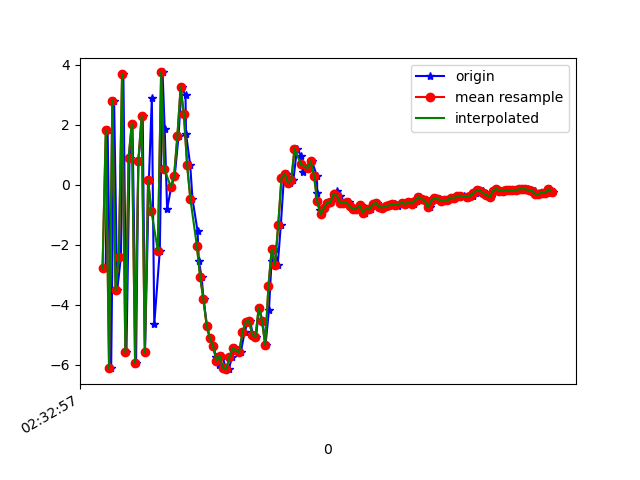

The data file committed next to this chart (first rows):
1617849177339, 544820901298853, -2.76933, 0.37242115, -7.6491823
1617849177351, 544820920529623, 1.815, 1.248, 8.389
1617849177373, 544820939760393, -6.108, -0.2407, -4.191
1617849177391, 544820958991163, 2.807, 1.67, 0.5031
1617849177410, 544820978221933, -3.518, -0.0498, 6.562
1617849177433, 544820997452703, -2.4, 0.6269, -7.621
1617849177448, 544821016683473, 3.694, 1.52, 6.628
1617849177467, 544821035914243, -5.576, -0.3651, 0.8933
1617849177486, 544821055145013, 0.8986, 1.068, -5.832
1617849177504, 544821074375783, 2.039, 1.238, 8.069
1617849177526, 544821093606553, -5.945, -0.3232, -1.155
1617849177540, 544821112837323, 0.7875, 1.1, -5.41
1617849177567, 544821132068093, 2.277, 1.358, 8.138
1617849177581, 544821151298863, -5.587, -0.2322, -0.2839
1617849177605, 544821170529633, 0.1682, 1.109, -6.261
1617849177623, 544821189760403, 2.881, 1.276, 6.724
1617849177638, 544821208991173, -4.641, -0.3879, 2.594
1617849177672, 544821228221943, -2.196, 0.6042, -7.314
1617849177689, 544821247452713, 3.743, 1.606, 3.567
1617849177702, 544821266683483, 1.864, 0.8924, 3.873
1617849177717, 544821285914253, -0.8045, 0.4683, -0.9578
1617849177742, 544821305145023, -0.07598, 0.227, 1.247
1617849177764, 544821324375793, 0.3038, 0.2448, 1.156
1617849177787, 544821343606563, 1.621, 0.5171, 2.256
1617849177806, 544821362837333, 3.253, 0.7904, 5.686
1617849177830, 544821382068103, 2.986, 0.8694, 9.48
1617849177833, 544821401298873, 1.707, 1.059, 11.27
1617849177859, 544821420529643, 0.6546, -0.03232, 11.22
1617849177873, 544821439760413, -0.4811, -0.438, 10.59
1617849177904, 544821458991183, -1.538, -0.5931, 9.379
1617849177912, 544821478221953, -2.546, -1.149, 7.843
1617849177929, 544821497452723, -3.075, -1.262, 5.722
1617849177941, 544821516683493, -3.812, -1.53, 3.026
1617849177962, 544821535914263, -4.692, -1.469, 1.395
1617849177980, 544821555145033, -5.114, -1.419, -0.07333
1617849178000, 544821574375803, -5.388, -1.59, -1.341
1617849178020, 544821593606573, -5.742, -1.547, -2.557
1617849178037, 544821612837343, -6.004, -0.9407, -3.687
1617849178057, 544821632068113, -5.698, -0.5791, -4.262
1617849178076, 544821651298883, -6.094, -0.4288, -4.005
1617849178095, 544821670655064, -6.145, 0.1987, -4.333
1617849178117, 544821689885834, -5.744, 0.5268, -4.901
1617849178134, 544821709116604, -5.45, 0.7826, -5.179
1617849178152, 544821728347374, -5.518, 1.046, -4.854
1617849178170, 544821747578144, -5.578, 0.9789, -4.718
1617849178193, 544821766808914, -4.923, 0.9995, -4.445
1617849178211, 544821786039684, -4.557, 0.6488, -4.115
1617849178227, 544821805270454, -4.532, 0.6254, -3.445
1617849178244, 544821824501224, -4.996, 0.3916, -3.058
1617849178264, 544821843731994, -5.074, 0.2841, -3.41
1617849178282, 544821862962764, -4.094, 0.2588, -3.112
1617849178303, 544821882193534, -4.529, 0.2079, -2.465
1617849178322, 544821901424304, -5.334, -0.04439, -1.97
1617849178343, 544821920655074, -4.177, 0.01374, -1.448
1617849178359, 544821939885844, -2.544, -0.1723, -0.3589
1617849178378, 544821959116614, -2.151, -0.7314, 0.9728
1617849178397, 544821978347384, -2.661, -0.8801, 2.2
1617849178416, 544821997578154, -1.339, -0.5398, 2.702
1617849178435, 544822016808924, 0.2394, -0.4623, 4.068
1617849178452, 544822036039694, 0.3714, -0.3196, 5.931
1617849178471, 544822055270464, 0.06751, -0.8444, 7.278
... 84 more rows
